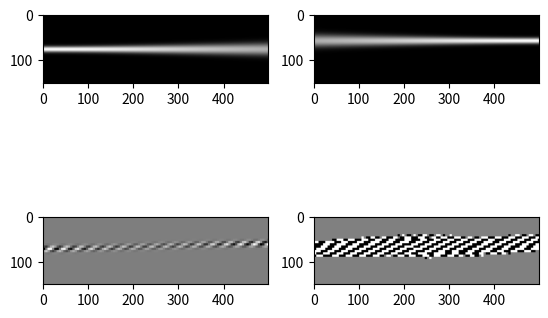
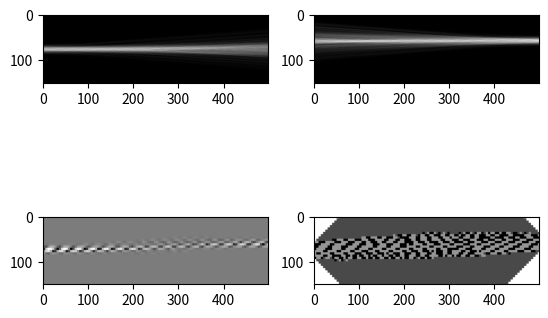

Generate these figures, in order, with matplotlib:
# -*- coding: utf-8 -*-
"""
Created on Fri Dec 25 16:17:56 2020

[redacted]
"""
# -*- coding: utf-8 -*-
"""
Created on Wed Dec 23 19:58:14 2020
找到临界的dx dz；折射率的最大最小值的重新设定
[redacted]
"""

# -*- coding: utf-8 -*-
"""
Created on Mon Dec 21 20:27:18 2020
beta的物理意义
[redacted]
"""
# -*- coding: utf-8 -*-


# -*- coding: utf-8 -*-
"""
Created on Wed Dec 16 20:58:46 2020
n格点=d**2e格点
[redacted]
"""
# -*- coding: utf-8 -*-
"""
Created on Tue Dec 15 20:01:05 2020
WFM n格点=4E格点
[redacted]
"""
# -*- coding: utf-8 -*-
"""
Created on Sun Dec 13 11:14:51 2020
2d WMF by PLC
[redacted]
"""
import numpy as np
from matplotlib import pyplot as plt

dx=0.5
dz=0.11
wavelength=1.55
k0=2*np.pi/wavelength
nmax=1.45+1.45*0.01/2
nmin=1.45-1.45*0.01/2

beta=k0*nmax*0.993#应大于0.9925280199252802保证导模

def sinn(x):
    if x>1.1:
        return 0.9
    else:
        return 0.85

nlx=30
nlz=100
d=5
lx=d*nlx
lz=d*nlz
phi=np.zeros((lx,lz),dtype=complex)
psi=np.zeros((lx,lz),dtype=complex)
n=np.zeros((lx,lz))
nn=np.zeros((lx,lz))
q=np.zeros((lx,lz))
n[:,:]=1.2
nn=np.fliplr(n)

h=complex(0,0)
j=complex(0,1)
alpha=0.1

"""#设定折射率的区域
for x in range(0,lx-1):
    for z in range(0,lz-1):
        if (z>30)or(z<26)or(x<40):
            n[x,z]=1
        else:
            n[x,z]=1.01
"""
for t in range(0,2):
    
    for x in range(0,lx-1):
        psi[x,0]=np.exp(-(x-lx*2/4)**2/(lx/24)**2)
        if psi[x,0]<0.001:
            psi[x,0]=0
        phi[x,0]=np.exp(-(x-lx*3/8)**2/(lx/24)**2)
        if phi[x,0]<0.001:
               phi[x,0]=0
            
    for z in range(0,lz-1):
        for x in range(1,lx-1):
            """
            beta=k0*n[x,z]*sinn(n[x,z])
            betaa=k0*nn[x,z]*sinn(nn[x,z])
            """
            if z!=0:
                phi[x,z+1]=-j*dz/(beta)*((2*phi[x,z]-phi[x+1,z]-phi[x-1,z])/dx/dx+((beta)**2-k0**2*nn[x,z]**2)*phi[x,z])+phi[x,z-1]
                psi[x,z+1]=-j*dz/(beta)*((2*psi[x,z]-psi[x+1,z]-psi[x-1,z])/dx/dx+((beta)**2-k0**2*n[x,z]**2)*psi[x,z])+psi[x,z-1]
            else:
                phi[x,z+1]=-0.5*j*dz/(beta)*((2*phi[x,z]-phi[x+1,z]-phi[x-1,z])/dx/dx+((beta)**2-k0**2*nn[x,z]**2)*phi[x,z])+phi[x,z]
                psi[x,z+1]=-0.5*j*dz/(beta)*((2*psi[x,z]-psi[x+1,z]-psi[x-1,z])/dx/dx+((beta)**2-k0**2*n[x,z]**2)*psi[x,z])+psi[x,z]
    phi=np.fliplr(phi)
                
    for z in range(0,int(lz/d)):
        for x in range(0,int(lx/d)):
            h=0
            for a in range(0,d-1):
                for b in range(0,d-1):
                    h=h+psi[d*x+a,d*z+b]*np.conjugate(phi[d*x+a,d*z+b])
                #h=psi[d*x,d*z]*np.conjugate(phi[d*x,d*z])+psi[d*x+d,d*z]*np.conjugate(phi[d*x+d-1,d*z])+psi[d*x,d*z+d-1]*np.conjugate(phi[d*x,d*z+d-1])+psi[d*x+d-1,d*z+d-1]*np.conjugate(phi[d*x+d-1,d*z+d-1])
            if abs(2*k0*h.imag/d/d)>1e-5:
                q[d*x:d*x+d,d*z:d*z+d]=2*k0*h.imag/d/d
            else:
                q[d*x:d*x+d,d*z:d*z+d]=0
            if  (np.sign(q[d*x,d*z])!=0):
                n[d*x:d*x+d,d*z:d*z+d]=1.2+alpha*np.sign(q[d*x,d*z])
            if (t==1)and(abs(h)==0):
                n[d*x:d*x+d,d*z:d*z+d]=nmin
            
            nn=np.fliplr(n)
    if t%1==0:
        
        plt.figure()
        plt.subplot(2,2,1)
        plt.imshow(abs(psi),cmap='gray')
        plt.subplot(2,2,2)
        
        plt.imshow(abs(phi),cmap='gray')
        plt.subplot(2,2,3)
        plt.imshow(q,cmap='gray')
        plt.subplot(2,2,4)
        plt.imshow(n,cmap='gray')
    



